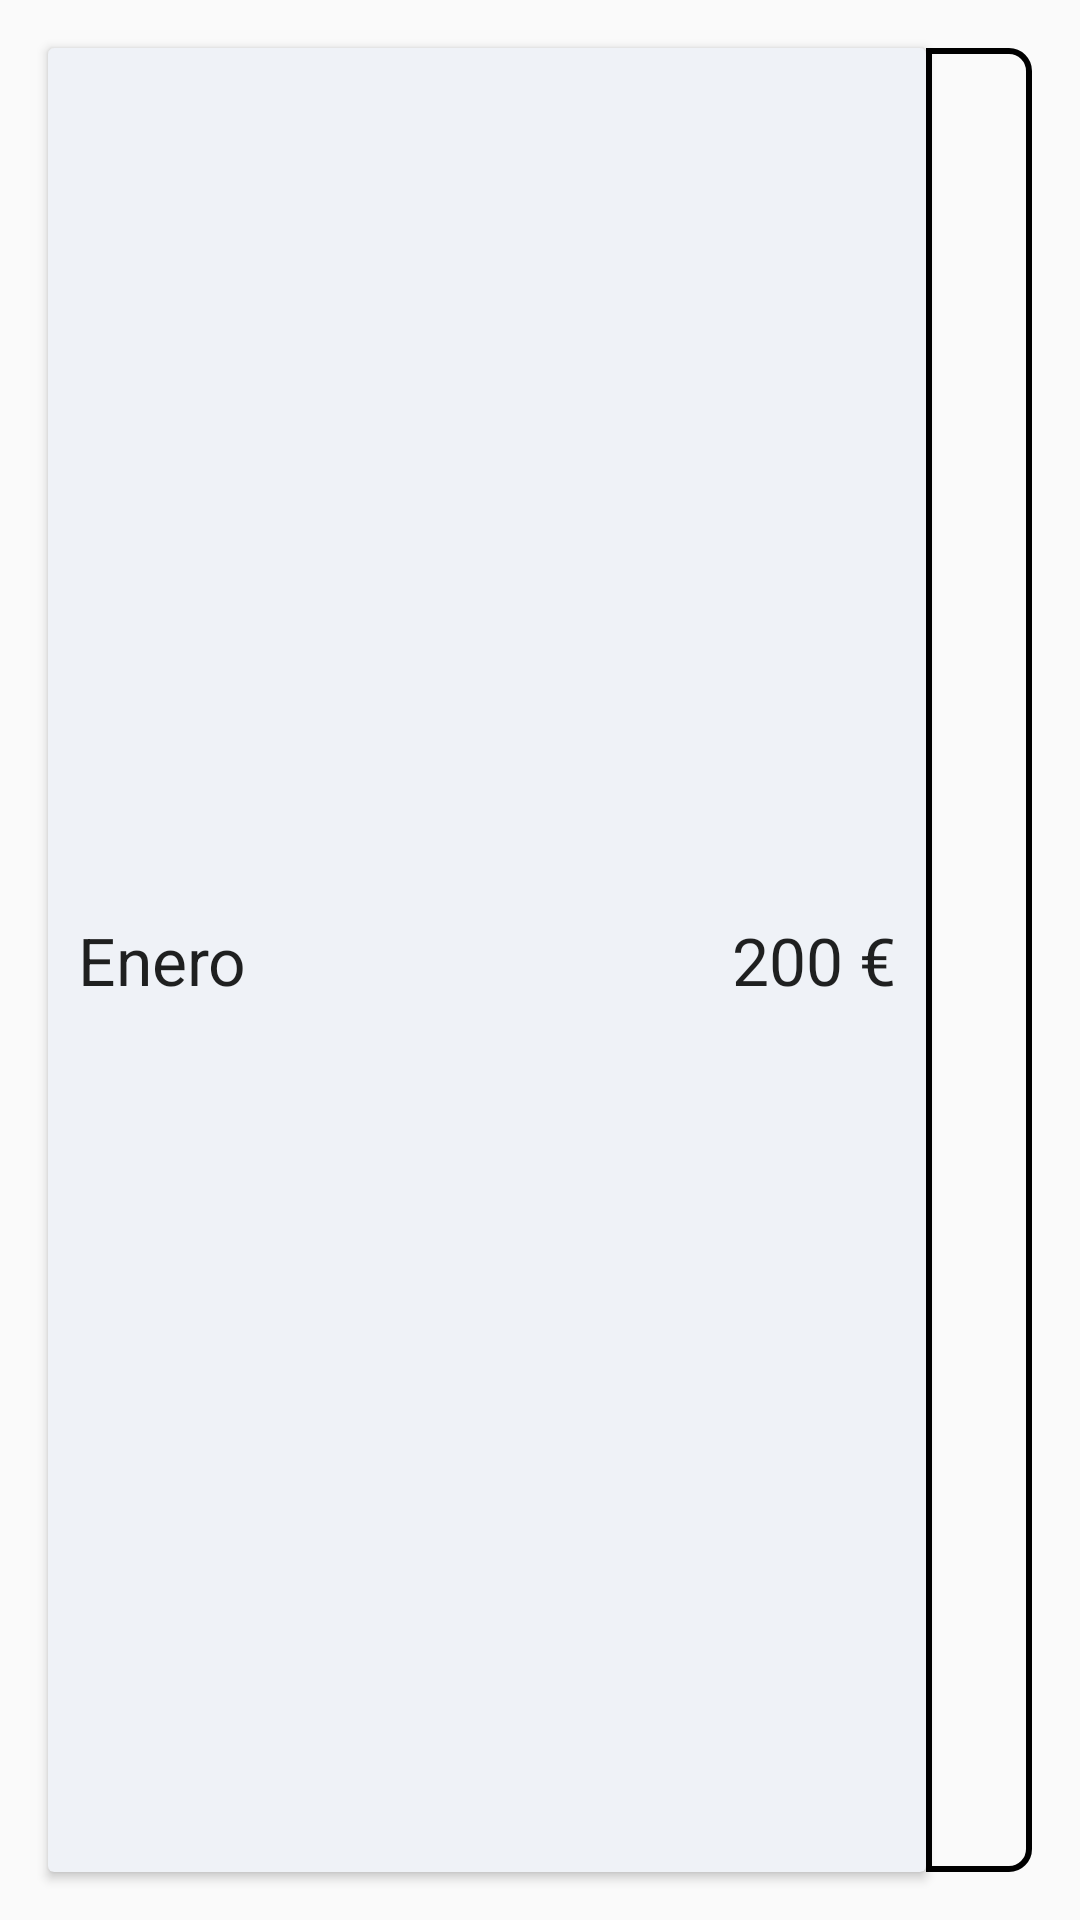

This screen was rendered from an Android layout file. Write that file and the resources it references.
<!-- AndroidManifest.xml: application theme AppTheme -->
<!-- res/layout/summary_row_renderer.xml -->
<?xml version="1.0" encoding="utf-8"?>
<LinearLayout xmlns:android="http://schemas.android.com/apk/res/android"
    xmlns:app="http://schemas.android.com/apk/res-auto"
    android:orientation="horizontal"
    android:layout_width="match_parent"
    android:weightSum="7"
    android:layout_height="wrap_content">

    <android.support.v7.widget.CardView
        android:layout_width="match_parent"
        android:layout_height="match_parent"
        android:layout_weight="1"
        android:elevation="@dimen/cardview_default_elevation"
        android:layout_marginTop="@dimen/activity_vertical_margin"
        android:layout_marginBottom="@dimen/activity_vertical_margin"
        android:layout_marginLeft="@dimen/activity_horizontal_margin"
        app:cardBackgroundColor="@color/colorBackCard">
    <RelativeLayout
        android:layout_width="match_parent"
        android:layout_height="match_parent">
        <TextView
            android:id="@+id/tv_summary_month"
            android:layout_width="wrap_content"
            android:layout_height="wrap_content"
            android:text="Enero"
            android:paddingTop="@dimen/summary_view_padding"
            android:paddingBottom="@dimen/summary_view_padding"
            android:layout_alignParentLeft="true"
            android:layout_centerVertical="true"
            android:layout_marginLeft="@dimen/expense_row_main_horizontal"
            android:textAppearance="@android:style/TextAppearance.Holo.Large"/>
        <TextView
            android:id="@+id/tv_summary_amount"
            android:layout_width="wrap_content"
            android:layout_height="wrap_content"
            android:text="200 €"
            android:paddingTop="@dimen/summary_view_padding"
            android:paddingBottom="@dimen/summary_view_padding"
            android:textColor="@color/summary_positive_color"
            android:layout_alignParentRight="true"
            android:layout_centerVertical="true"
            android:layout_marginRight="@dimen/expense_row_main_horizontal"
            android:textAppearance="@android:style/TextAppearance.Holo.Large"/>
    </RelativeLayout>
    </android.support.v7.widget.CardView>

    <ImageView
        android:id="@+id/iv_summary_status"
        android:layout_width="match_parent"
        android:layout_height="match_parent"
        android:layout_weight="6"
        android:elevation="@dimen/cardview_default_elevation"
        android:layout_marginTop="@dimen/activity_vertical_margin"
        android:layout_marginBottom="@dimen/activity_vertical_margin"
        android:layout_marginRight="@dimen/activity_horizontal_margin"
        android:background="@drawable/rectangle_positive"/>

</LinearLayout>
<!-- resources referenced by this layout -->
<resources>
  <color name="colorBackCard">#EFF2F7</color>
  <dimen name="activity_horizontal_margin">16dp</dimen>
  <dimen name="activity_vertical_margin">16dp</dimen>
  <dimen name="expense_row_main_horizontal">10dp</dimen>
  <dimen name="summary_view_padding">10dp</dimen>
  <!-- drawable rectangle_positive (drawable) -->
  <?xml version="1.0" encoding="utf-8"?>
  <shape xmlns:android="http://schemas.android.com/apk/res/android" android:shape="rectangle">
      <solid android:color="@color/summary_positive_color"/>
      <corners
          android:bottomRightRadius="20px"
          android:topRightRadius="20px"/>
      <stroke  android:width="2dip" android:color="@color/summary_positive_color"/>
  </shape>
  <style name="AppTheme" parent="Theme.AppCompat.Light.DarkActionBar">
          
          <item name="colorPrimary">@color/colorPrimary</item>
          <item name="colorPrimaryDark">@color/colorPrimaryDark</item>
          <item name="colorAccent">@color/colorAccent</item>
      </style>
  <color name="colorPrimary">#5AC3C1</color>
  <color name="colorPrimaryDark">#1D9090</color>
  <color name="colorAccent">#EF3131</color>
</resources>
